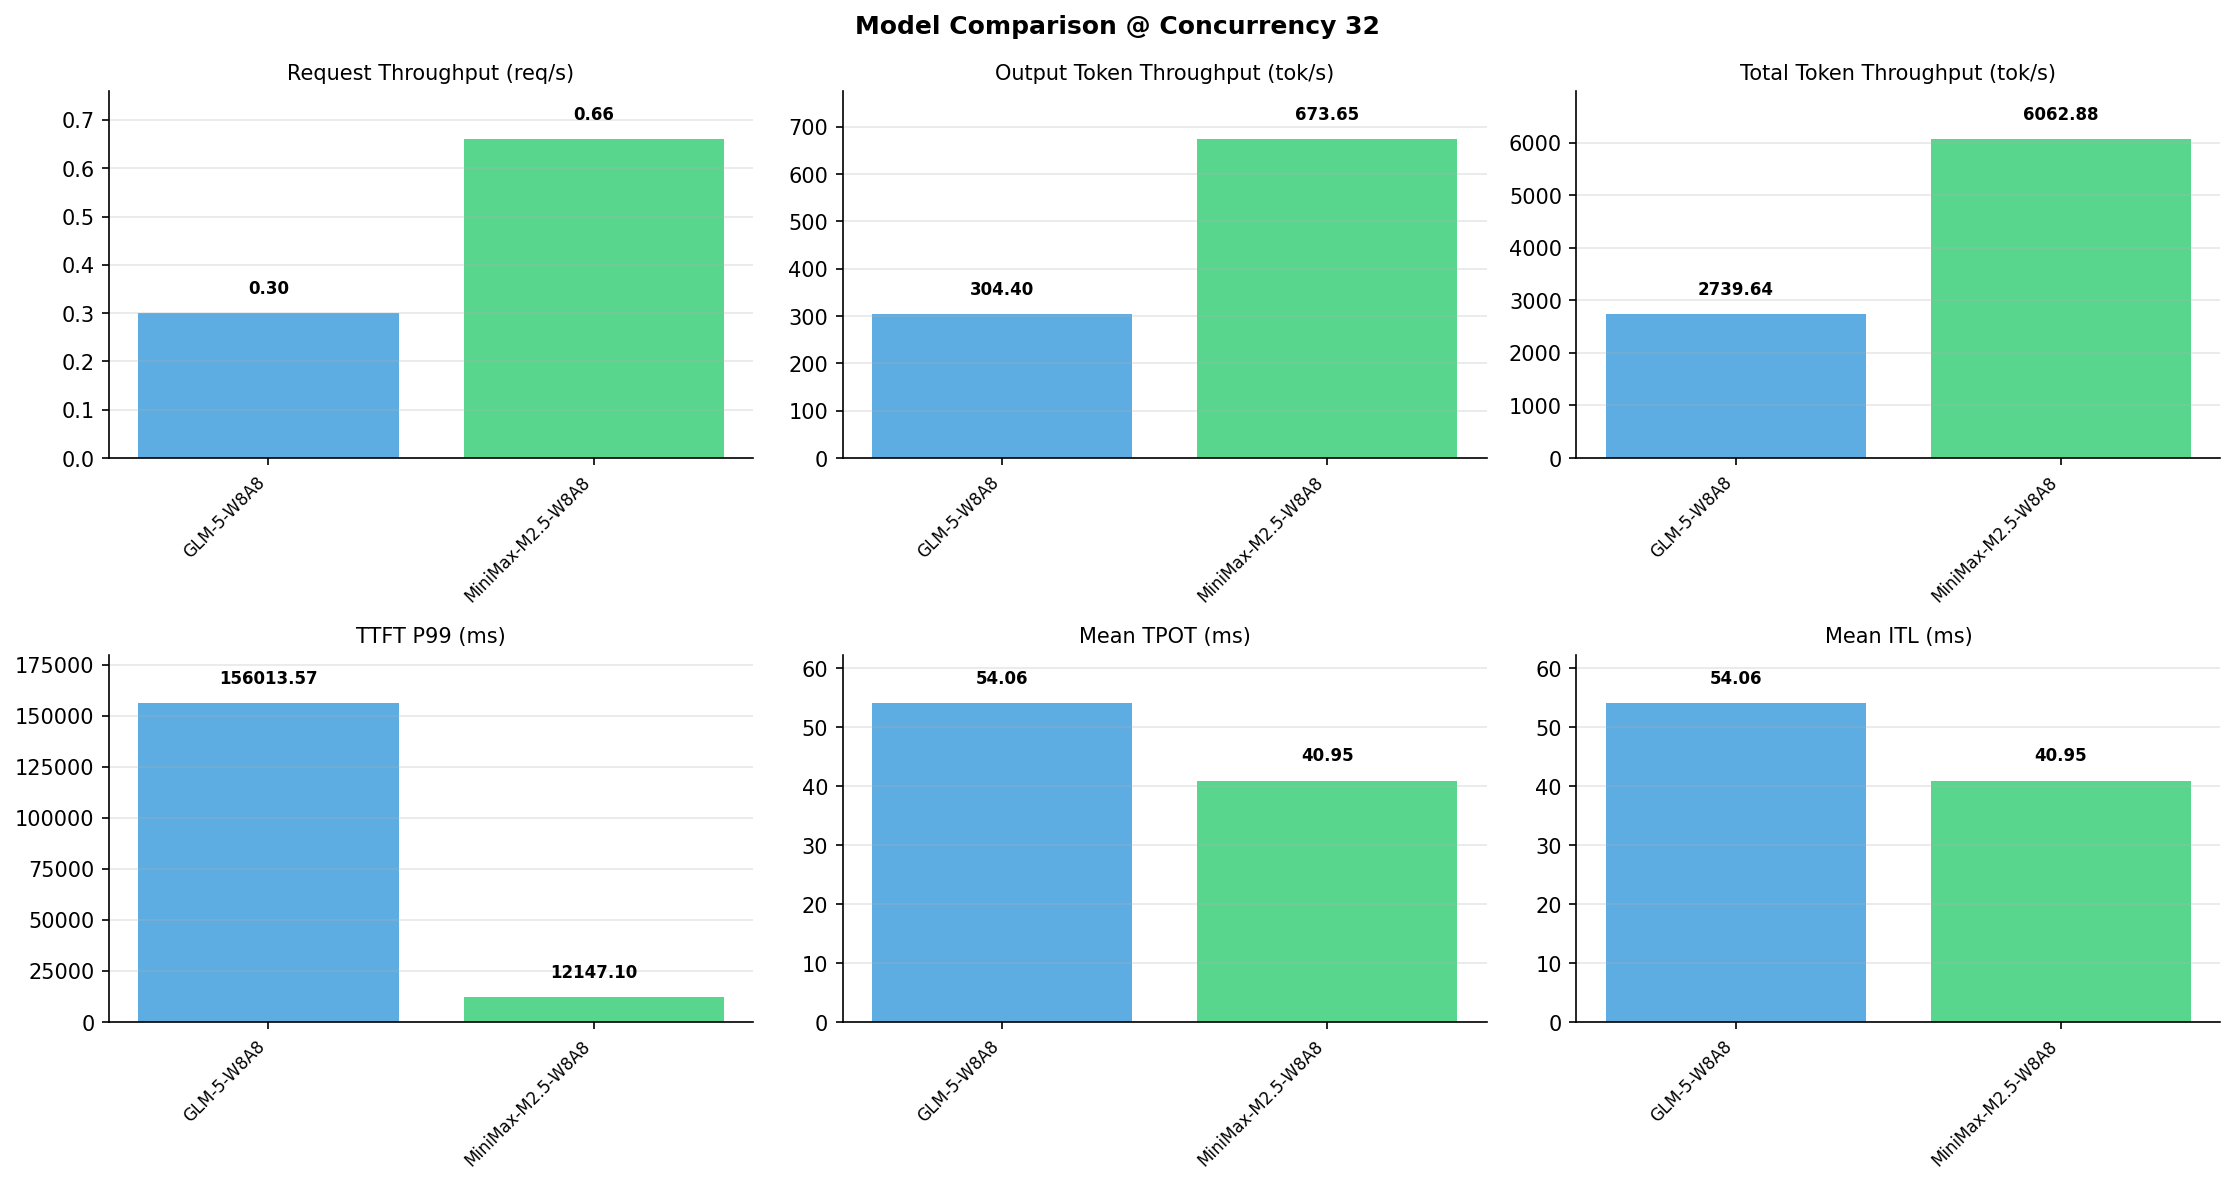

Values plotted in this chart, from the file beside it:
Metric, GLM-5-W8A8, MiniMax-M2.5-W8A8
[Serving Benchmark Result], , 
Successful requests, 1000, 1000
Benchmark duration (s), 3364, 1520
Total input tokens, 8192000, 8192000
Total generated tokens, 1024000, 1024000
Request throughput (req/s), 0.30, 0.66
Input token throughput (tok/s), 2435, 5389
Output token throughput (tok/s), 304.4, 673.6
Peak output token throughput (tok/s), 968, 928
Peak concurrent requests, 43, 64
Total token throughput (tok/s), 2740, 6063
[Time to First Token], , 
Mean TTFT (ms), 50106, 6123
Median TTFT (ms), 46115, 6120
P99 TTFT (ms), 156014, 12147
[Time per Output Token], , 
Mean TPOT (ms), 54.06, 40.95
Median TPOT (ms), 53.32, 41.08
P99 TPOT (ms), 92.23, 46.88
[Inter-Token Latency], , 
Mean ITL (ms), 54.06, 40.95
Median ITL (ms), 19.80, 35.74
P95 ITL (ms), 26.53, 36.54
P99 ITL (ms), 796.2, 39.63
[End-to-End Latency], , 
Mean E2E Latency (ms), 105406, 48015
Median E2E Latency (ms), 97296, 48156
P90 E2E Latency (ms), 170932, 48835
P99 E2E Latency (ms), 214729, 49094
